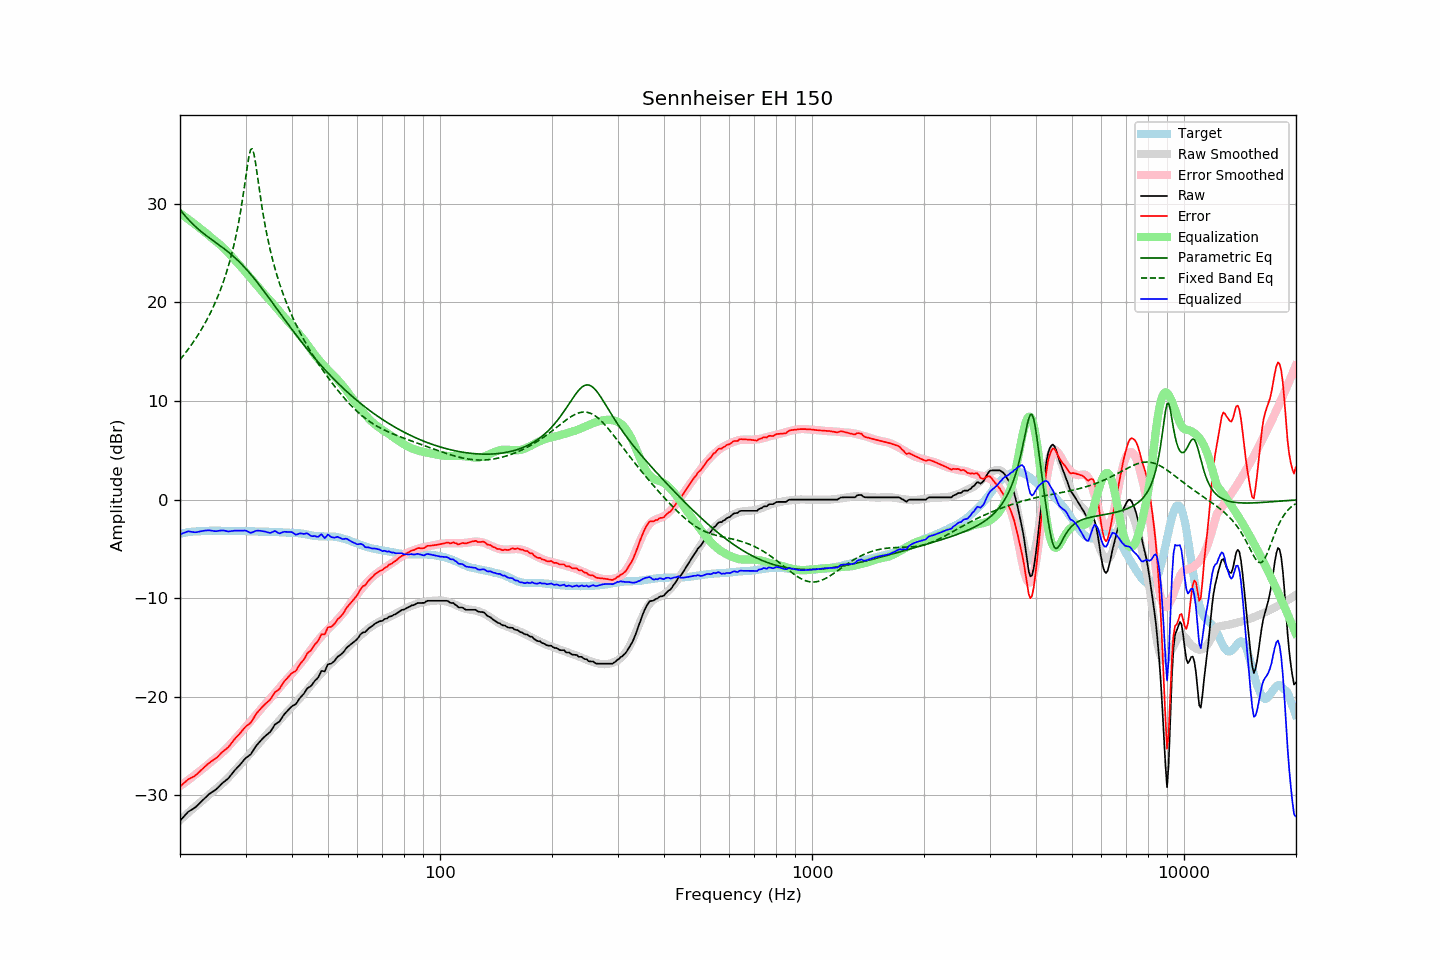

The file beside this chart, header and first rows:
frequency, raw, error, smoothed, error_smoothed, equalization, parametric_eq, fixed_band_eq, equalized_raw, equalized_smoothed, target
20.00, -32.57, -29.10, -32.50, -29.05, 29.05, 29.42, 14.19, -3.52, -3.45, -3.47
20.20, -32.39, -28.96, -32.36, -28.93, 28.93, 29.21, 14.39, -3.46, -3.42, -3.43
20.40, -32.21, -28.81, -32.21, -28.81, 28.81, 29.01, 14.59, -3.39, -3.39, -3.40
20.61, -32.03, -28.66, -32.06, -28.70, 28.70, 28.81, 14.80, -3.34, -3.37, -3.37
20.81, -31.84, -28.51, -31.92, -28.57, 28.57, 28.63, 15.01, -3.26, -3.34, -3.33
21.02, -31.67, -28.38, -31.77, -28.45, 28.45, 28.44, 15.23, -3.22, -3.32, -3.29
21.23, -31.57, -28.29, -31.63, -28.33, 28.33, 28.27, 15.45, -3.24, -3.30, -3.28
21.44, -31.47, -28.21, -31.49, -28.21, 28.21, 28.10, 15.67, -3.26, -3.28, -3.26
21.66, -31.37, -28.13, -31.34, -28.08, 28.08, 27.94, 15.91, -3.29, -3.26, -3.24
21.87, -31.27, -28.04, -31.20, -27.96, 27.96, 27.78, 16.15, -3.31, -3.24, -3.23
22.09, -31.14, -27.92, -31.06, -27.83, 27.83, 27.63, 16.39, -3.31, -3.23, -3.22
22.31, -30.98, -27.76, -30.92, -27.70, 27.70, 27.48, 16.64, -3.28, -3.21, -3.22
22.54, -30.82, -27.61, -30.78, -27.57, 27.57, 27.34, 16.90, -3.25, -3.20, -3.21
22.76, -30.66, -27.46, -30.64, -27.45, 27.45, 27.21, 17.17, -3.21, -3.20, -3.20
22.99, -30.50, -27.30, -30.51, -27.32, 27.32, 27.07, 17.45, -3.18, -3.19, -3.20
23.22, -30.34, -27.15, -30.37, -27.19, 27.19, 26.94, 17.73, -3.15, -3.18, -3.19
23.45, -30.19, -27.01, -30.23, -27.06, 27.06, 26.82, 18.02, -3.13, -3.18, -3.18
23.69, -30.03, -26.86, -30.09, -26.92, 26.92, 26.69, 18.33, -3.12, -3.17, -3.17
23.92, -29.88, -26.72, -29.94, -26.77, 26.77, 26.57, 18.64, -3.10, -3.17, -3.16
24.16, -29.76, -26.61, -29.80, -26.63, 26.63, 26.45, 18.96, -3.13, -3.16, -3.15
24.40, -29.65, -26.51, -29.66, -26.50, 26.50, 26.33, 19.30, -3.15, -3.16, -3.14
24.65, -29.55, -26.40, -29.52, -26.37, 26.37, 26.22, 19.65, -3.18, -3.16, -3.15
24.89, -29.44, -26.28, -29.39, -26.24, 26.24, 26.10, 20.01, -3.20, -3.15, -3.15
25.14, -29.31, -26.16, -29.26, -26.11, 26.11, 25.98, 20.39, -3.20, -3.15, -3.15
25.39, -29.14, -25.98, -29.13, -25.98, 25.98, 25.86, 20.79, -3.16, -3.15, -3.15
25.65, -28.98, -25.83, -28.99, -25.84, 25.84, 25.74, 21.21, -3.15, -3.15, -3.15
25.91, -28.81, -25.64, -28.84, -25.69, 25.69, 25.62, 21.64, -3.12, -3.15, -3.17
26.16, -28.67, -25.51, -28.69, -25.54, 25.54, 25.50, 22.10, -3.13, -3.16, -3.16
26.43, -28.54, -25.38, -28.54, -25.38, 25.38, 25.37, 22.58, -3.16, -3.16, -3.16
26.69, -28.41, -25.25, -28.38, -25.22, 25.22, 25.25, 23.09, -3.19, -3.16, -3.16
26.96, -28.28, -25.12, -28.21, -25.04, 25.04, 25.12, 23.62, -3.24, -3.17, -3.16
27.23, -28.08, -24.92, -28.03, -24.86, 24.86, 24.98, 24.19, -3.22, -3.17, -3.16
27.50, -27.87, -24.71, -27.85, -24.68, 24.68, 24.84, 24.80, -3.19, -3.17, -3.16
27.77, -27.66, -24.48, -27.67, -24.49, 24.49, 24.70, 25.45, -3.16, -3.17, -3.17
28.05, -27.46, -24.29, -27.49, -24.31, 24.31, 24.56, 26.15, -3.15, -3.17, -3.17
28.33, -27.29, -24.10, -27.32, -24.14, 24.14, 24.41, 26.89, -3.15, -3.18, -3.19
28.62, -27.12, -23.94, -27.14, -23.97, 23.97, 24.25, 27.70, -3.16, -3.18, -3.18
28.90, -26.95, -23.77, -26.97, -23.79, 23.79, 24.09, 28.58, -3.16, -3.18, -3.18
29.19, -26.76, -23.57, -26.79, -23.60, 23.60, 23.93, 29.53, -3.15, -3.18, -3.19
29.48, -26.56, -23.38, -26.61, -23.42, 23.42, 23.76, 30.55, -3.14, -3.19, -3.18
29.78, -26.36, -23.18, -26.42, -23.23, 23.23, 23.59, 31.65, -3.13, -3.19, -3.18
30.08, -26.18, -23.00, -26.23, -23.04, 23.04, 23.41, 32.79, -3.15, -3.20, -3.18
30.38, -26.07, -22.87, -26.05, -22.85, 22.85, 23.23, 33.92, -3.22, -3.20, -3.20
30.68, -25.95, -22.75, -25.86, -22.66, 22.66, 23.04, 34.89, -3.29, -3.21, -3.20
30.99, -25.84, -22.63, -25.67, -22.46, 22.46, 22.85, 35.51, -3.38, -3.21, -3.21
31.30, -25.58, -22.37, -25.48, -22.27, 22.27, 22.65, 35.58, -3.32, -3.21, -3.21
31.61, -25.32, -22.11, -25.29, -22.07, 22.07, 22.45, 35.06, -3.25, -3.22, -3.21
31.93, -25.05, -21.82, -25.11, -21.88, 21.88, 22.25, 34.13, -3.17, -3.22, -3.23
32.24, -24.85, -21.60, -24.93, -21.70, 21.70, 22.04, 33.01, -3.15, -3.23, -3.24
32.57, -24.66, -21.42, -24.74, -21.51, 21.51, 21.83, 31.84, -3.15, -3.24, -3.24
32.89, -24.47, -21.23, -24.55, -21.31, 21.31, 21.62, 30.71, -3.16, -3.24, -3.24
33.22, -24.30, -21.06, -24.36, -21.11, 21.11, 21.41, 29.65, -3.19, -3.25, -3.24
33.55, -24.14, -20.89, -24.17, -20.92, 20.92, 21.19, 28.67, -3.22, -3.25, -3.25
33.89, -23.98, -20.73, -23.99, -20.73, 20.73, 20.97, 27.75, -3.25, -3.26, -3.25
34.23, -23.84, -20.59, -23.81, -20.55, 20.55, 20.75, 26.91, -3.29, -3.26, -3.25
34.57, -23.71, -20.45, -23.63, -20.37, 20.37, 20.53, 26.13, -3.34, -3.27, -3.26
34.92, -23.57, -20.30, -23.46, -20.19, 20.19, 20.30, 25.40, -3.38, -3.27, -3.27
35.27, -23.34, -20.07, -23.29, -20.02, 20.02, 20.08, 24.72, -3.33, -3.28, -3.27
35.62, -23.08, -19.80, -23.12, -19.84, 19.84, 19.86, 24.08, -3.25, -3.28, -3.28
35.97, -22.82, -19.53, -22.93, -19.65, 19.65, 19.63, 23.48, -3.17, -3.29, -3.29
... 635 more rows
